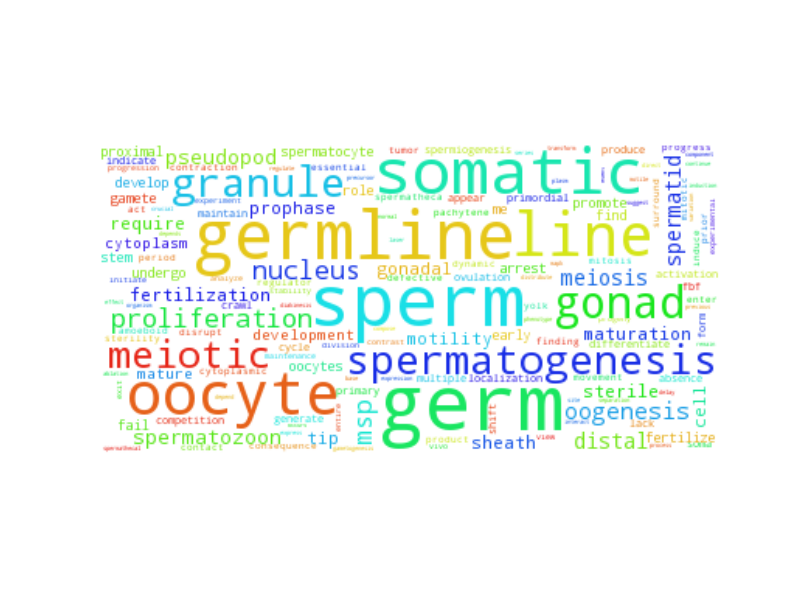

The file beside this chart, header and first rows:
germ, 516.5
sperm, 433.5
germline, 393.5
somatic, 332.5
oocyte, 301.5
line, 298.5
gonad, 142.5
granule, 118.5
spermatogenesis, 113.5
meiotic, 102.5
proliferation, 102.5
nucleus, 93.5
msp, 88.5
oogenesis, 82.5
meiosis, 74.5
distal, 69.5
spermatid, 69.5
spermatozoon, 63.5
pseudopod, 62.5
maturation, 53.5
sheath, 53.5
sterile, 49.5
require, 48.5
fertilization, 48.5
prophase, 43.5
cell, 42.5
gonadal, 42.5
tip, 41.5
motility, 38.5
development, 35.5
mature, 35.5
cytoplasm, 33.5
spermatocyte, 33.5
arrest, 32.5
me, 32.5
role, 31.5
promote, 31.5
oocytes, 30.5
find, 29.5
develop, 29.5
fertilize, 29.5
undergo, 27.5
early, 26.5
gamete, 26.5
proximal, 25.5
fail, 23.5
stem, 23.5
spermiogenesis, 23.5
multiple, 22.5
lack, 22.5
localization, 22.5
maintain, 22.5
crawl, 22.5
primordial, 22.5
produce, 21.5
absence, 21.5
generate, 20.5
competition, 20.5
fbf, 20.5
activation, 19.5
ovulation, 19.5
... 3,732 more rows
